Dataset: dataset (GitHub, HootMaster1/rose-classifier-system). Classes: mawar kuning, mawar merah, mawar putih.

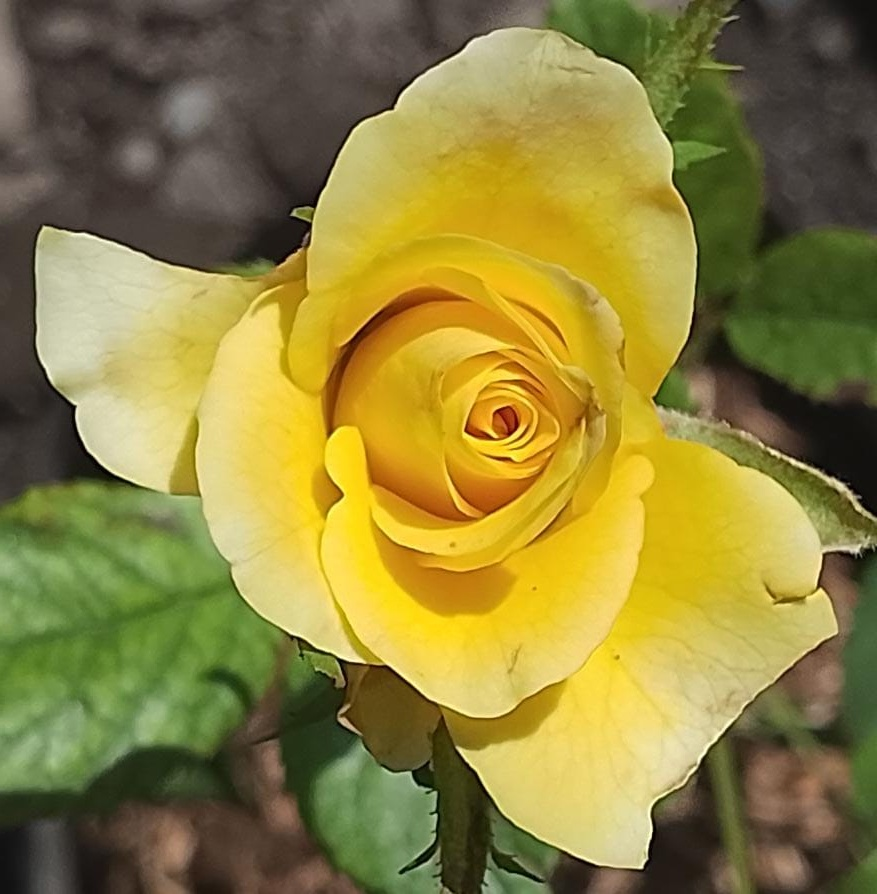
Label: mawar kuning

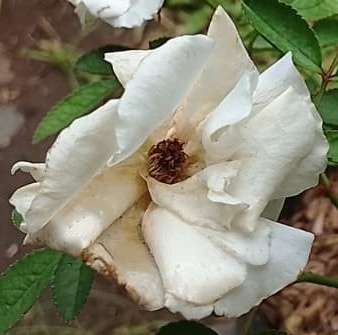
Label: mawar putih

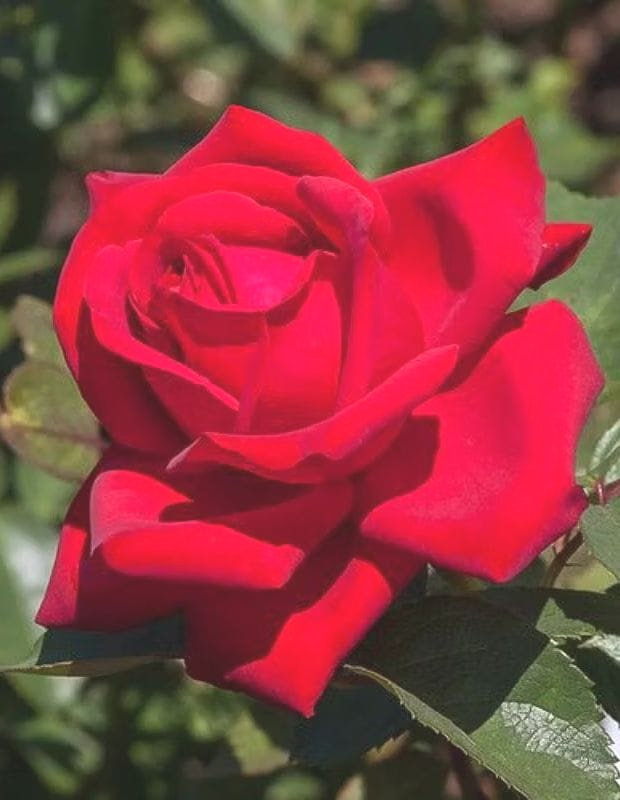
Label: mawar merah

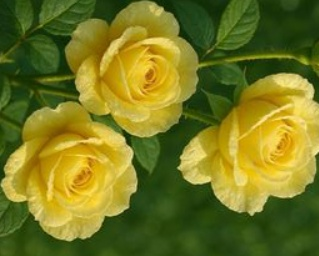
Label: mawar kuning

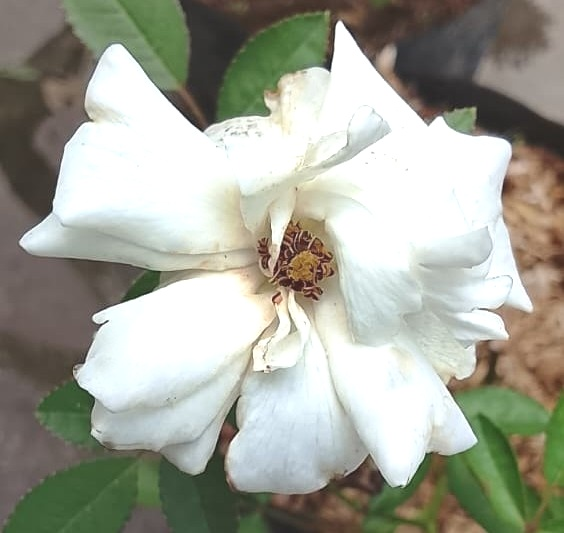
Label: mawar putih

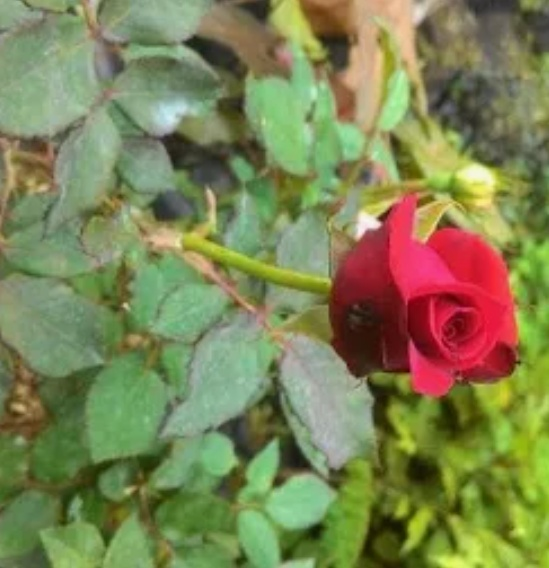
Label: mawar merah
